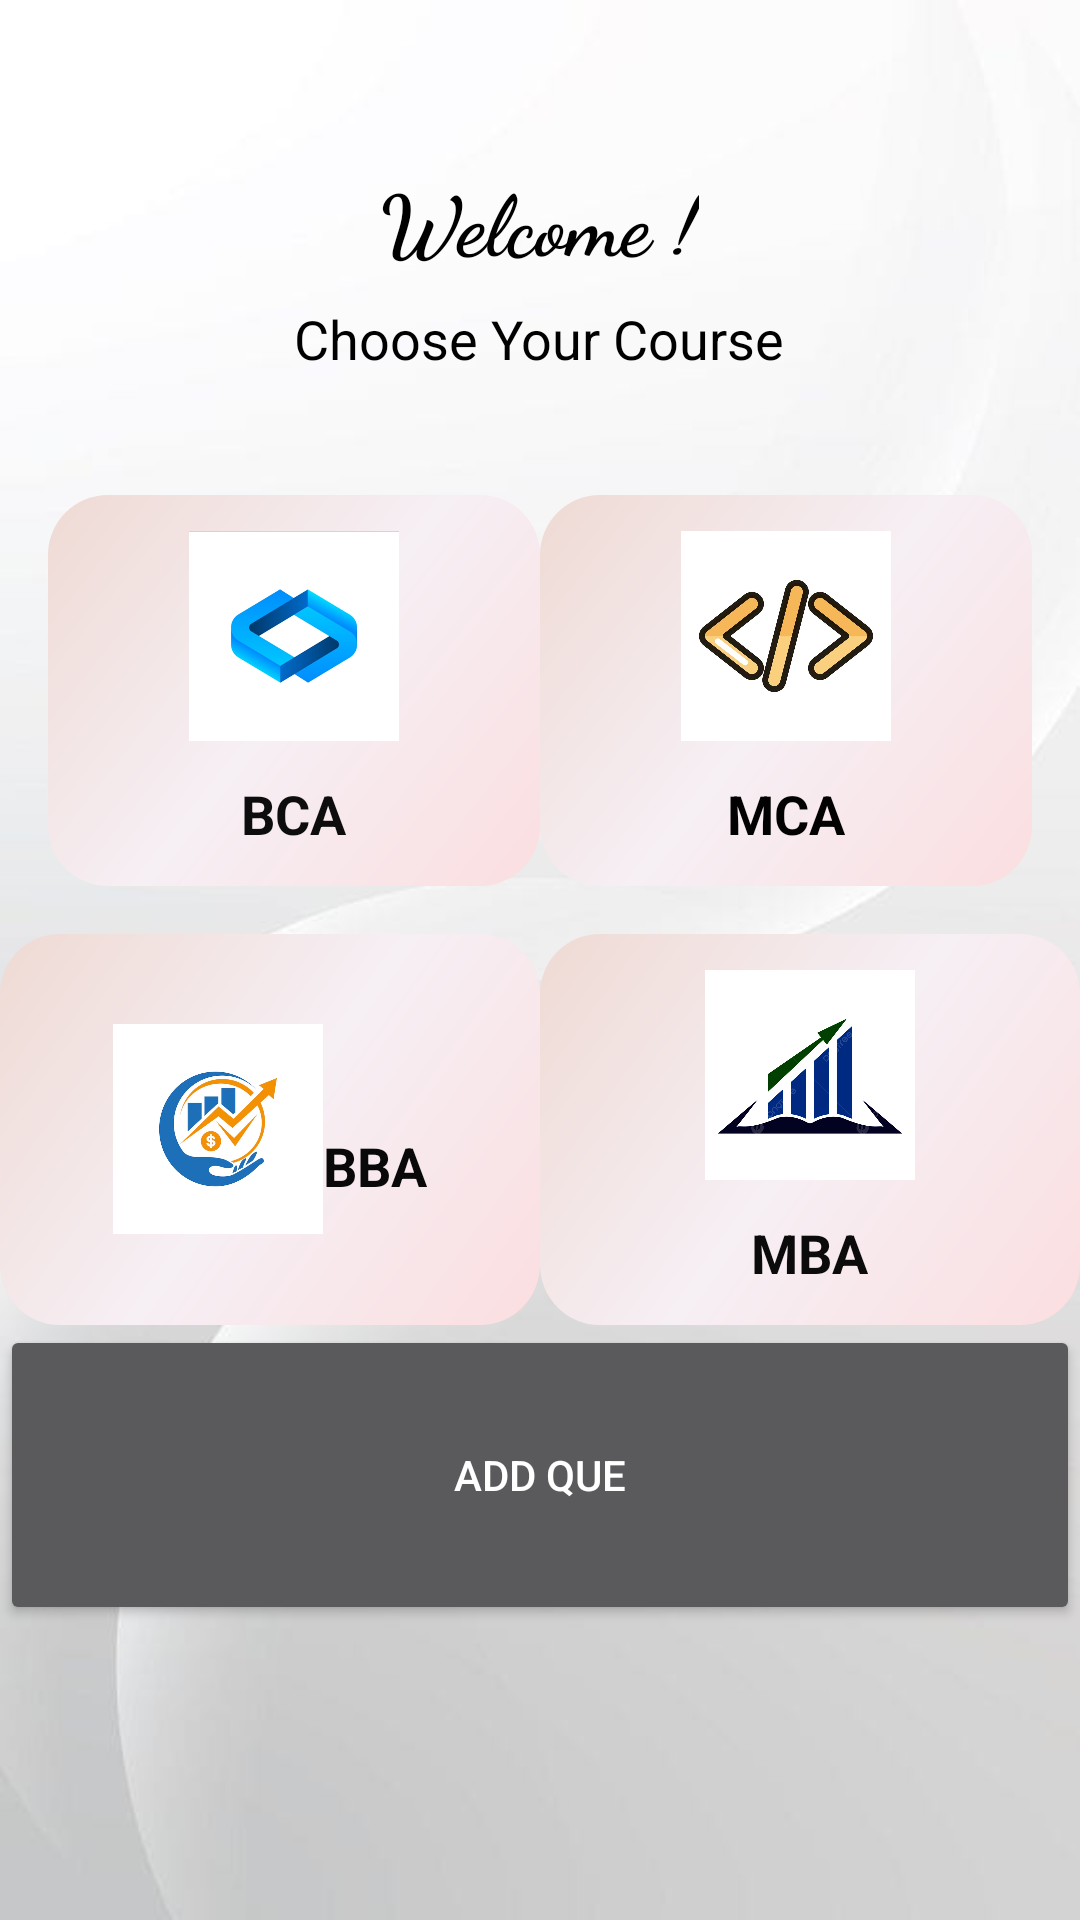

Produce the Android XML layout that renders to this screen, including the resource entries it uses.
<!-- AndroidManifest.xml: application theme Theme.Design.NoActionBar -->
<!-- res/layout/activity_course_page.xml -->
<?xml version="1.0" encoding="utf-8"?>
<LinearLayout xmlns:android="http://schemas.android.com/apk/res/android"
    xmlns:app="http://schemas.android.com/apk/res-auto"
    android:layout_width="match_parent"
    android:layout_height="match_parent"
    android:background="@drawable/homebg"
    android:orientation="vertical">

    
    <LinearLayout
        android:id="@+id/headerSection"
        android:layout_width="match_parent"
        android:layout_height="wrap_content"
        android:gravity="center"
        android:orientation="vertical"

        android:padding="24dp"
        app:layout_constraintTop_toTopOf="parent">

        <TextView
            android:id="@+id/welcomeText"
            android:layout_width="wrap_content"
            android:layout_height="wrap_content"
            android:layout_marginBottom="8dp"
            android:fontFamily="cursive"
            android:paddingTop="30dp"
            android:text="Welcome !"
            android:textColor="@color/black"
            android:textSize="28sp"
            android:textStyle="bold" />

        <TextView
            android:layout_width="wrap_content"
            android:layout_height="wrap_content"
            android:text="Choose Your Course"
            android:textColor="@color/black"
            android:textSize="18sp" />
    </LinearLayout>

    


    <LinearLayout
        android:layout_width="match_parent"
        android:layout_height="wrap_content"
        android:orientation="horizontal"
        android:padding="16dp">


        <LinearLayout
            android:id="@+id/bca"
            android:layout_width="0dp"
            android:layout_height="match_parent"
            android:layout_weight="1"
            android:background="@drawable/course_bg"
            android:gravity="center"
            android:orientation="vertical"
            android:padding="12dp">

            <ImageView
                android:layout_width="70dp"
                android:layout_height="70dp"
                android:contentDescription="BCA Logo"
                android:src="@drawable/bca_logo" />

            <TextView
                android:layout_width="wrap_content"
                android:layout_height="wrap_content"
                android:layout_marginTop="12dp"
                android:text="BCA"
                android:textColor="#0D0D0D"
                android:textSize="18sp"
                android:textStyle="bold" />
        </LinearLayout>


        <LinearLayout
            android:id="@+id/mca"
            android:layout_width="0dp"
            android:layout_height="match_parent"
            android:layout_weight="1"
            android:background="@drawable/course_bg"
            android:gravity="center"
            android:orientation="vertical"
            android:padding="12dp">

            <ImageView
                android:layout_width="70dp"
                android:layout_height="70dp"
                android:contentDescription="MCA Logo"
                android:src="@drawable/mca_logo" />

            <TextView
                android:layout_width="wrap_content"
                android:layout_height="wrap_content"
                android:layout_marginTop="12dp"
                android:text="MCA"
                android:textColor="#020202"
                android:textSize="18sp"
                android:textStyle="bold" />
        </LinearLayout>

    </LinearLayout>

    
    <LinearLayout
        android:layout_width="match_parent"
        android:layout_height="wrap_content"
        android:orientation="horizontal">

        


        <LinearLayout
            android:id="@+id/bba"
            android:layout_width="0dp"
            android:layout_height="match_parent"
            android:layout_weight="1"
            android:background="@drawable/course_bg"
            android:gravity="center"
            android:orientation="horizontal"
            android:padding="12dp">

            <ImageView
                android:layout_width="70dp"
                android:layout_height="70dp"
                android:contentDescription="BBA Logo"
                android:src="@drawable/bba_logo" />

            <TextView
                android:layout_width="wrap_content"
                android:layout_height="wrap_content"
                android:layout_marginTop="12dp"
                android:text="BBA"
                android:textColor="#090909"
                android:textSize="18sp"
                android:textStyle="bold" />
        </LinearLayout>

        


        <LinearLayout
            android:id="@+id/mba"
            android:layout_width="0dp"
            android:layout_height="match_parent"
            android:layout_weight="1"
            android:background="@drawable/course_bg"
            android:gravity="center"
            android:orientation="vertical"
            android:padding="12dp">

            <ImageView
                android:layout_width="70dp"
                android:layout_height="70dp"
                android:contentDescription="MBA Logo"
                android:src="@drawable/mba_logo" />

            <TextView
                android:layout_width="wrap_content"
                android:layout_height="wrap_content"
                android:layout_marginTop="12dp"
                android:text="MBA"
                android:textColor="#0B0B0B"
                android:textSize="18sp"
                android:textStyle="bold" />

        </LinearLayout>
    </LinearLayout>

    <Button
        android:id="@+id/addques"
        android:layout_width="match_parent"
        android:text="Add Que"
        android:layout_height="100dp"/>

</LinearLayout>
<!-- resources referenced by this layout -->
<resources>
  <color name="black">#FF000000</color>
  <!-- drawable bba_logo: png bitmap (drawable, 98368 bytes) -->
  <!-- drawable bca_logo: png bitmap (drawable, 50913 bytes) -->
  <!-- drawable course_bg (drawable) -->
  <shape xmlns:android="http://schemas.android.com/apk/res/android" android:shape="rectangle">
      <gradient
          android:startColor="#FBDEE0"
          android:centerColor="#F6EFF4"
          android:endColor="#EFDAD4"
          android:angle="135"
          android:type="linear" />
      <corners android:radius="20dp"/>
  </shape>
  <!-- drawable homebg: jpg bitmap (drawable, 11114 bytes) -->
  <!-- drawable mba_logo: png bitmap (drawable, 111749 bytes) -->
  <!-- drawable mca_logo: png bitmap (drawable, 282623 bytes) -->
</resources>
